2-way image classification set "cell_images" from GitHub (kriti-ixix/ai-1030); label vocabulary: parasitized, uninfected.

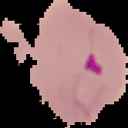
Label: parasitized

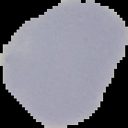
Label: uninfected

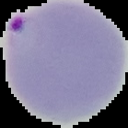
Label: parasitized

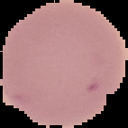
Label: uninfected

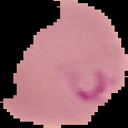
Label: parasitized

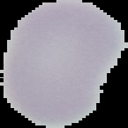
Label: uninfected
